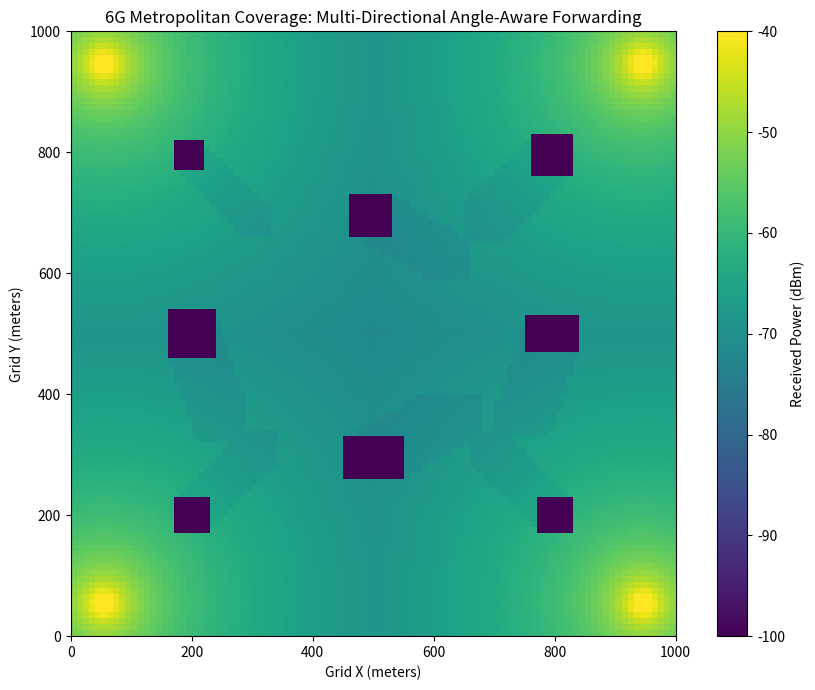

This chart was generated by the following Python code:
"""
6G Metropolitan Spatial Field & Transparency Optimizer (Multi-Directional Steering)
Calculates dynamic 2D shadow vectors (X/Y axes) based on dominant AoA from Macro gNBs.
Authors: Abhishek Singh & AI Collaborator
License: MIT
"""

import json
import matplotlib.pyplot as plt
import numpy as np


class MultiDirectionalSpatialOptimizer:

    def __init__(self, grid_size_m=1000, grid_resolution_m=10):
        self.grid_size = grid_size_m
        self.res = grid_resolution_m
        self.num_bins = grid_size_m // grid_resolution_m
        self.fc = 28e9

        # Macro gNB Base Station Locations (Corners of 1km grid)
        self.gnbs = [
            {"id": "NW", "x": 50, "y": 950},
            {"id": "NE", "x": 950, "y": 950},
            {"id": "SW", "x": 50, "y": 50},
            {"id": "SE", "x": 950, "y": 50},
        ]

        # High-Rise Buildings: (x, y, width, depth, height)
        self.buildings = [
            {"id": 1, "x": 200, "y": 200, "w": 60, "d": 60, "h": 150},
            {"id": 2, "x": 200, "y": 500, "w": 80, "d": 80, "h": 220},
            {"id": 3, "x": 200, "y": 800, "w": 50, "d": 50, "h": 90},
            {"id": 4, "x": 500, "y": 300, "w": 100, "d": 70, "h": 350},
            {"id": 5, "x": 500, "y": 700, "w": 70, "d": 70, "h": 180},
            {"id": 6, "x": 800, "y": 200, "w": 60, "d": 60, "h": 110},
            {"id": 7, "x": 800, "y": 500, "w": 90, "d": 60, "h": 260},
            {"id": 8, "x": 800, "y": 800, "w": 70, "d": 70, "h": 140},
        ]

    def _path_loss(self, dist_m):
        dist_m = np.maximum(dist_m, 1.0)
        return 20 * np.log10(dist_m) + 20 * np.log10(self.fc) - 147.55

    def run_multi_directional_simulation(self, tx_power_dbm=46.0):
        grid_x = np.linspace(0, self.grid_size, self.num_bins)
        grid_y = np.linspace(0, self.grid_size, self.num_bins)
        X, Y = np.meshgrid(grid_x, grid_y)

        # Base Free-Space Line of Sight Field Synthesis
        base_power_map = np.full((self.num_bins, self.num_bins), -120.0)
        for gnb in self.gnbs:
            dist = np.sqrt((X - gnb["x"]) ** 2 + (Y - gnb["y"]) ** 2)
            pl = self._path_loss(dist)
            rx_pwr = tx_power_dbm - pl
            base_power_map = np.maximum(base_power_map, rx_pwr)

        unassisted_map = base_power_map.copy()
        assisted_map = base_power_map.copy()

        # Dynamic 2D Angle-Aware Shadow & Forwarding Calculation
        for b in self.buildings:
            x_min, x_max = (b["x"] - b["w"] // 2) // self.res, (
                b["x"] + b["w"] // 2
            ) // self.res
            y_min, y_max = (b["y"] - b["d"] // 2) // self.res, (
                b["y"] + b["d"] // 2
            ) // self.res

            x_min, x_max = max(0, x_min), min(self.num_bins, x_max)
            y_min, y_max = max(0, y_min), min(self.num_bins, y_max)

            # Core Attenuation (> 80 dB Concrete/Steel Shielding)
            unassisted_map[y_min:y_max, x_min:x_max] -= 80.0
            assisted_map[y_min:y_max, x_min:x_max] -= 80.0

            # Calculate dominant Incident Rays from nearest gNB to building center
            gnb_distances = [
                np.sqrt((gnb["x"] - b["x"]) ** 2 + (gnb["y"] - b["y"]) ** 2)
                for gnb in self.gnbs
            ]
            nearest_gnb = self.gnbs[np.argmin(gnb_distances)]

            # Incident Vector (dx, dy)
            dx = b["x"] - nearest_gnb["x"]
            dy = b["y"] - nearest_gnb["y"]
            norm = np.sqrt(dx**2 + dy**2)
            dir_x, dir_y = dx / norm, dy / norm

            # Project 2D Shadow Corridor along incident direction vector
            shadow_length_m = 150.0
            steps = int(shadow_length_m // self.res)

            for step in range(1, steps + 1):
                offset_x = int(round(dir_x * step))
                offset_y = int(round(dir_y * step))

                sh_xmin = max(0, min(self.num_bins, x_min + offset_x))
                sh_xmax = max(0, min(self.num_bins, x_max + offset_x))
                sh_ymin = max(0, min(self.num_bins, y_min + offset_y))
                sh_ymax = max(0, min(self.num_bins, y_max + offset_y))

                # Unassisted System: Deep 2D Multi-Directional Shadow (-35 dB drop)
                unassisted_map[sh_ymin:sh_ymax, sh_xmin:sh_xmax] = np.minimum(
                    unassisted_map[sh_ymin:sh_ymax, sh_xmin:sh_xmax],
                    base_power_map[sh_ymin:sh_ymax, sh_xmin:sh_xmax] - 35.0,
                )

                # Assisted System: RF Invisibility Forwarding (Delta = 1.8 dB)
                assisted_map[sh_ymin:sh_ymax, sh_xmin:sh_xmax] = np.minimum(
                    assisted_map[sh_ymin:sh_ymax, sh_xmin:sh_xmax],
                    base_power_map[sh_ymin:sh_ymax, sh_xmin:sh_xmax] - 1.8,
                )

        # Compute Quality & Transparency Metrics
        target_qos_dbm = -75.0
        unassisted_cov = np.mean(unassisted_map >= target_qos_dbm) * 100.0
        assisted_cov = np.mean(assisted_map >= target_qos_dbm) * 100.0

        return {
            "unassisted_qos_coverage_pct": round(float(unassisted_cov), 2),
            "assisted_qos_coverage_pct": round(float(assisted_cov), 2),
            "field_coverage_gain_pct": round(
                float(assisted_cov - unassisted_cov), 2
            ),
            "field_uniformity_std_dev_db": round(
                float(np.std(assisted_map)), 2
            ),
            "min_grid_power_dbm": round(float(np.min(assisted_map)), 2),
            "mean_grid_power_dbm": round(float(np.mean(assisted_map)), 2),
            "assisted_map": assisted_map,
        }


if __name__ == "__main__":
    opt = MultiDirectionalSpatialOptimizer()
    results = opt.run_multi_directional_simulation(tx_power_dbm=46.0)
    assisted_map = results.pop("assisted_map")

    print("=================================================================")
    print("--- 6G Multi-Directional Incident-Angle Aware Optimization ---")
    print("=================================================================\n")

    print(f"[Field Transparency Metrics (Target QoS >= -75 dBm)]")
    print(
        f"  Unassisted System Coverage : {results['unassisted_qos_coverage_pct']}%"
    )
    print(
        f"  RF Invisible System Coverage: {results['assisted_qos_coverage_pct']}%"
    )
    print(
        f"  Field Quality Gain Delta   : +{results['field_coverage_gain_pct']}%\n"
    )

    print(f"[Signal Fidelity & Uniformity]")
    print(f"  Mean Grid Power Level     : {results['mean_grid_power_dbm']} dBm")
    print(
        f"  Spatial Field Variance    : {results['field_uniformity_std_dev_db']} dB\n"
    )

    # Export metrics to JSON
    with open("sim_results.json", "w") as f:
        json.dump(results, f, indent=4)

    plt.figure(figsize=(9, 7))
    plt.imshow(
        assisted_map,
        extent=[0, 1000, 0, 1000],
        origin="lower",
        cmap="viridis",
        vmin=-100,
        vmax=-40,
    )
    plt.colorbar(label="Received Power (dBm)")
    plt.title(
        "6G Metropolitan Coverage: Multi-Directional Angle-Aware Forwarding"
    )
    plt.xlabel("Grid X (meters)")
    plt.ylabel("Grid Y (meters)")
    plt.tight_layout()
    plt.savefig("multi_directional_coverage_heatmap.png", dpi=300)
    print(
        "[OUTPUT GENERATED] Saved heatmap to 'multi_directional_coverage_heatmap.png' and metrics to 'sim_results.json'."
    )
